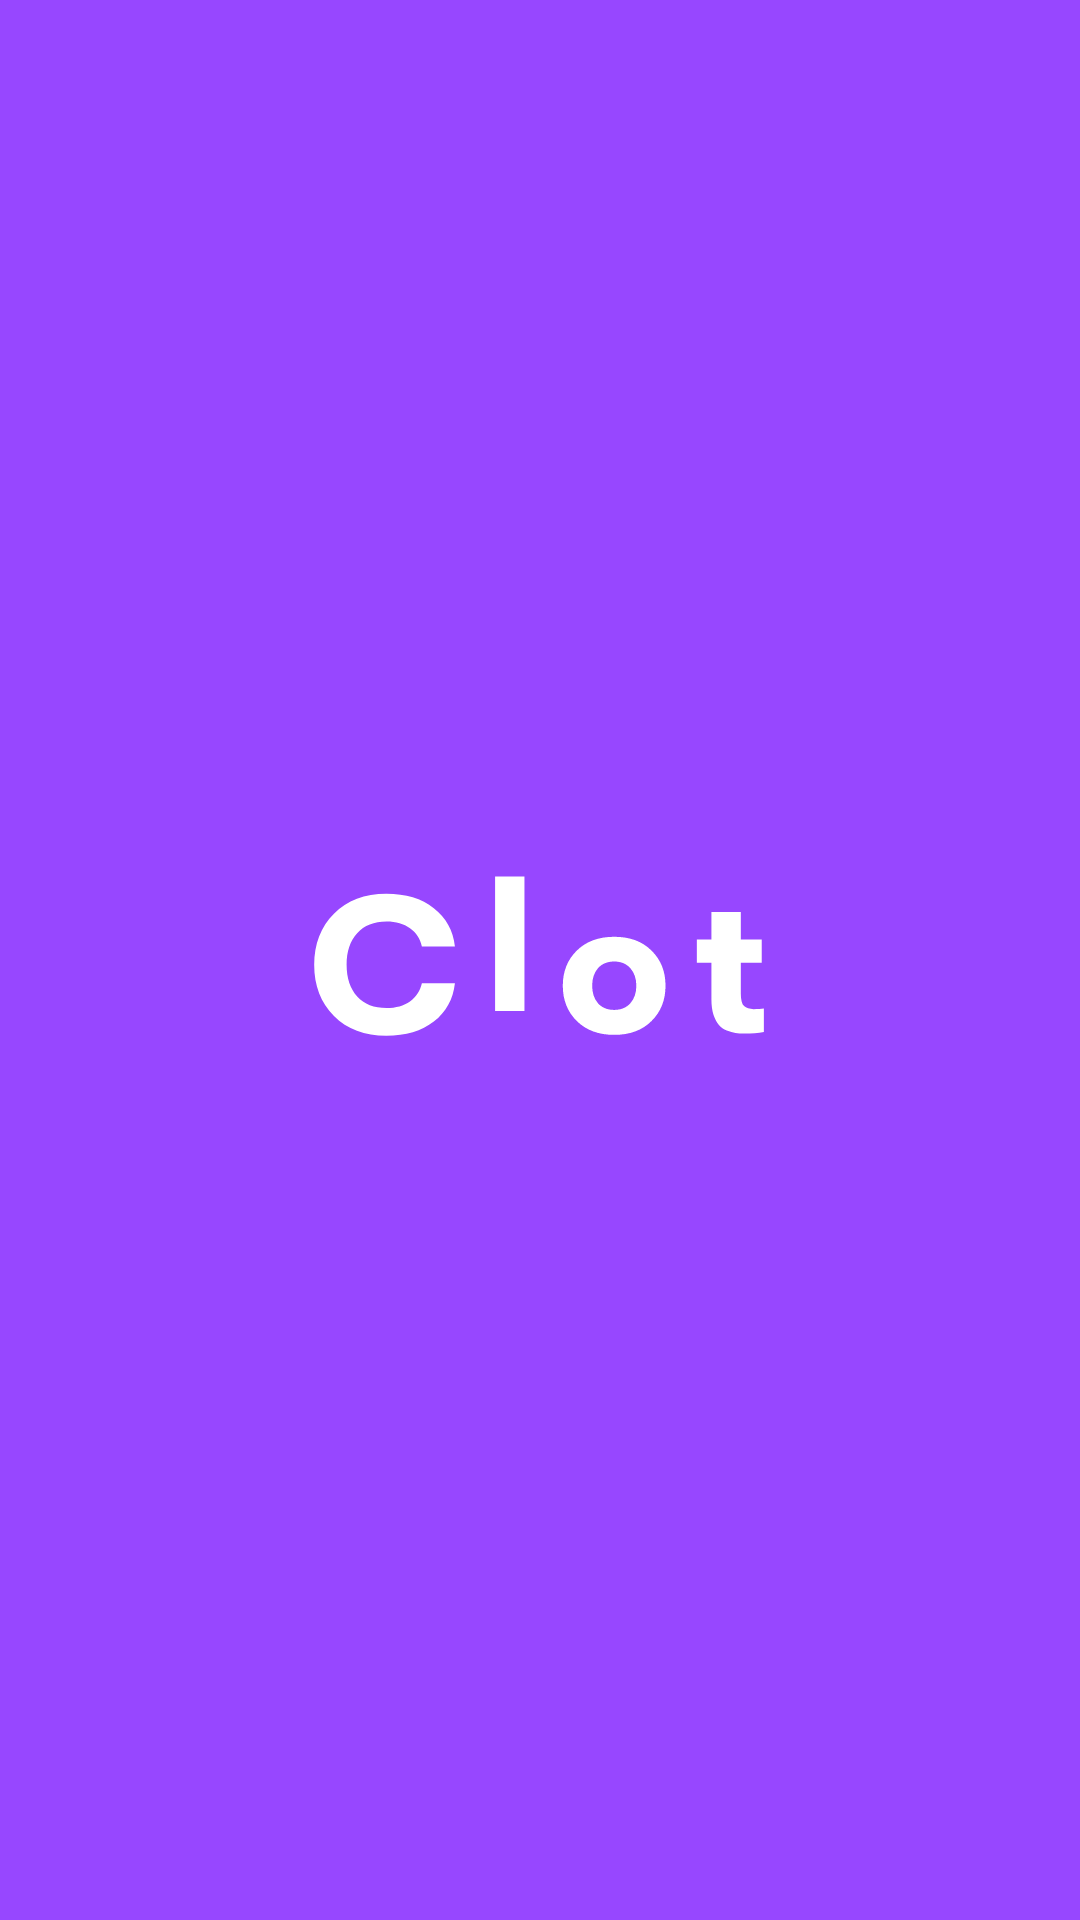

Produce the Android XML layout that renders to this screen, including the resource entries it uses.
<!-- AndroidManifest.xml: application theme Theme.ClotMobile -->
<!-- res/layout/activity_splash.xml -->
<?xml version="1.0" encoding="utf-8"?>
<androidx.constraintlayout.widget.ConstraintLayout xmlns:android="http://schemas.android.com/apk/res/android"
    xmlns:app="http://schemas.android.com/apk/res-auto"
    xmlns:tools="http://schemas.android.com/tools"
    android:layout_width="match_parent"
    android:layout_height="match_parent"
    android:fitsSystemWindows="true"
    android:background="@color/appMainPurple"
    tools:context=".view.screen.SplashActivity">

    <ImageView
        android:id="@+id/splashImage"
        android:layout_width="wrap_content"
        android:layout_height="wrap_content"
        android:src="@drawable/splash_screen_icon"
        app:layout_constraintBottom_toBottomOf="parent"
        app:layout_constraintEnd_toEndOf="parent"
        app:layout_constraintHorizontal_bias="0.5"
        app:layout_constraintStart_toStartOf="parent"
        app:layout_constraintTop_toTopOf="parent"
        app:layout_constraintVertical_bias="0.5" />

</androidx.constraintlayout.widget.ConstraintLayout>
<!-- resources referenced by this layout -->
<resources>
  <color name="appMainPurple">#9747FF</color>
  <!-- drawable splash_screen_icon: vector/xml drawable (drawable, 2122 chars, omitted) -->
  <style name="Theme.ClotMobile" parent="Base.Theme.ClotMobile" />
  <style name="Base.Theme.ClotMobile" parent="Theme.Material3.DayNight.NoActionBar">
          
          
      </style>
</resources>
